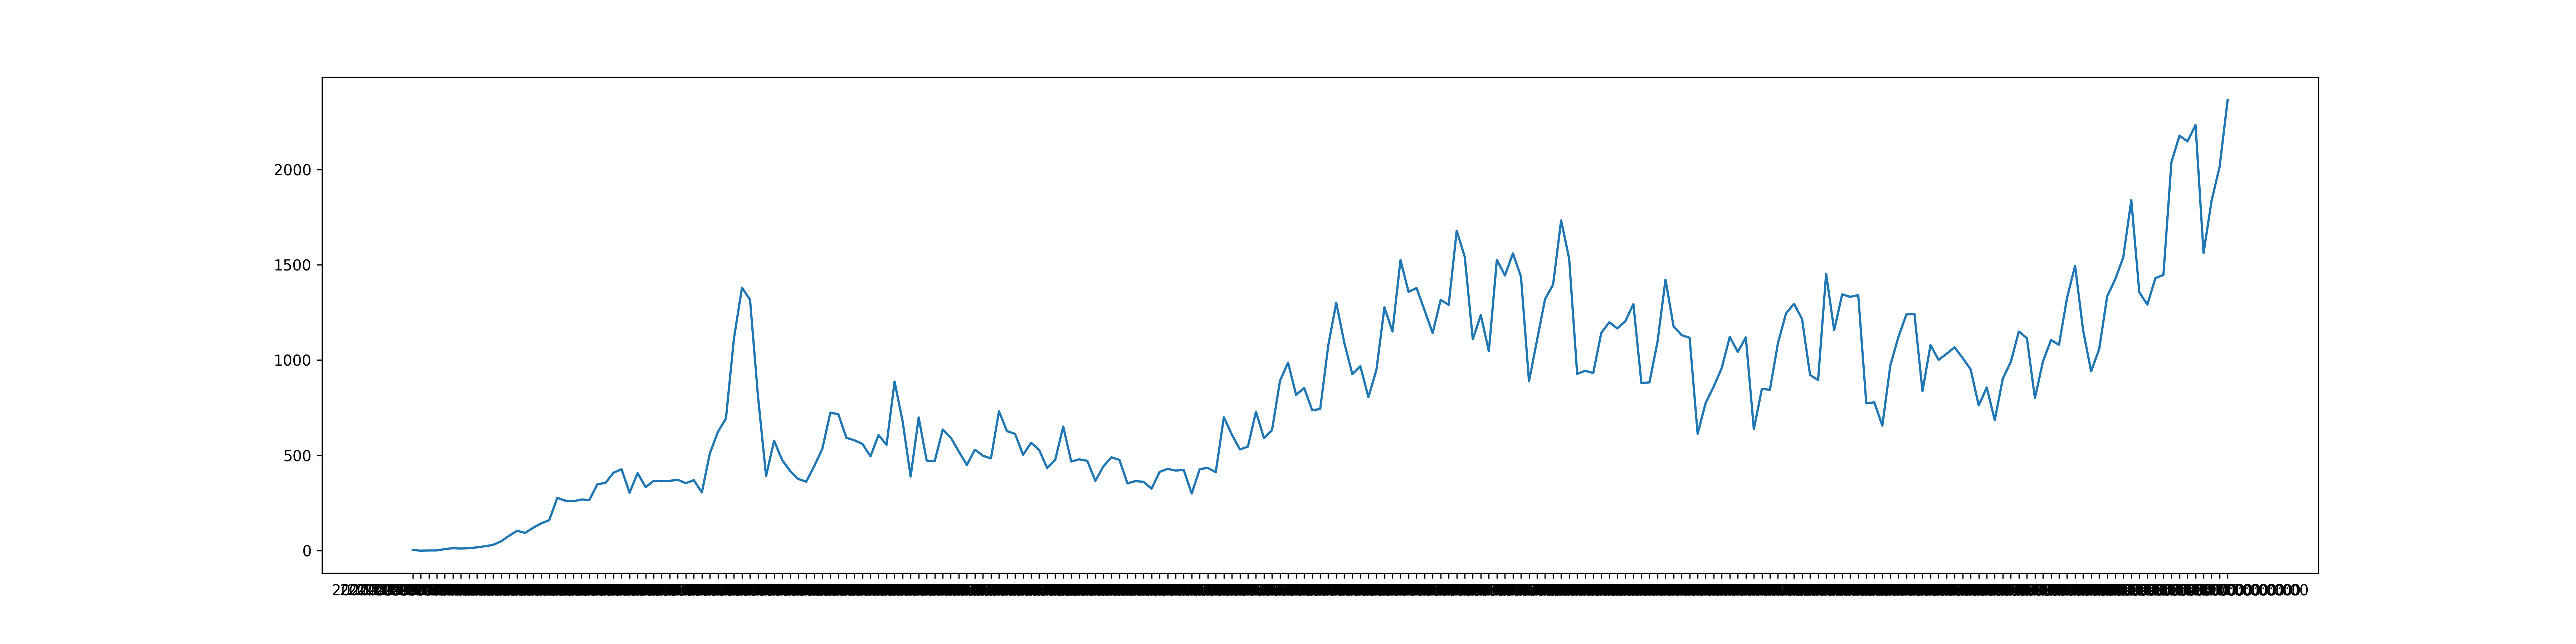

The file beside this chart, header and first rows:
2020-03-09T00:00:00, 3
2020-03-10T00:00:00, 0
2020-03-11T00:00:00, 1
2020-03-12T00:00:00, 1
2020-03-13T00:00:00, 8
2020-03-14T00:00:00, 13
2020-03-15T00:00:00, 11
2020-03-16T00:00:00, 13
2020-03-17T00:00:00, 17
2020-03-18T00:00:00, 23
2020-03-19T00:00:00, 30
2020-03-20T00:00:00, 49
2020-03-21T00:00:00, 78
2020-03-22T00:00:00, 104
2020-03-23T00:00:00, 93
2020-03-24T00:00:00, 120
2020-03-25T00:00:00, 143
2020-03-26T00:00:00, 160
2020-03-27T00:00:00, 277
2020-03-28T00:00:00, 262
2020-03-29T00:00:00, 259
2020-03-30T00:00:00, 268
2020-03-31T00:00:00, 266
2020-04-01T00:00:00, 349
2020-04-02T00:00:00, 355
2020-04-03T00:00:00, 409
2020-04-04T00:00:00, 427
2020-04-05T00:00:00, 304
2020-04-06T00:00:00, 407
2020-04-07T00:00:00, 333
2020-04-08T00:00:00, 366
2020-04-09T00:00:00, 364
2020-04-10T00:00:00, 366
2020-04-11T00:00:00, 372
2020-04-12T00:00:00, 354
2020-04-13T00:00:00, 370
2020-04-14T00:00:00, 305
2020-04-15T00:00:00, 511
2020-04-16T00:00:00, 623
2020-04-17T00:00:00, 693
2020-04-18T00:00:00, 1115
2020-04-19T00:00:00, 1380
2020-04-20T00:00:00, 1317
2020-04-21T00:00:00, 806
2020-04-22T00:00:00, 392
2020-04-23T00:00:00, 577
2020-04-24T00:00:00, 475
2020-04-25T00:00:00, 418
2020-04-26T00:00:00, 376
2020-04-27T00:00:00, 362
2020-04-28T00:00:00, 444
2020-04-29T00:00:00, 534
2020-04-30T00:00:00, 724
2020-05-01T00:00:00, 716
2020-05-02T00:00:00, 592
2020-05-03T00:00:00, 579
2020-05-04T00:00:00, 560
2020-05-05T00:00:00, 495
2020-05-06T00:00:00, 607
2020-05-07T00:00:00, 555
2020-05-08T00:00:00, 887
... 166 more rows
